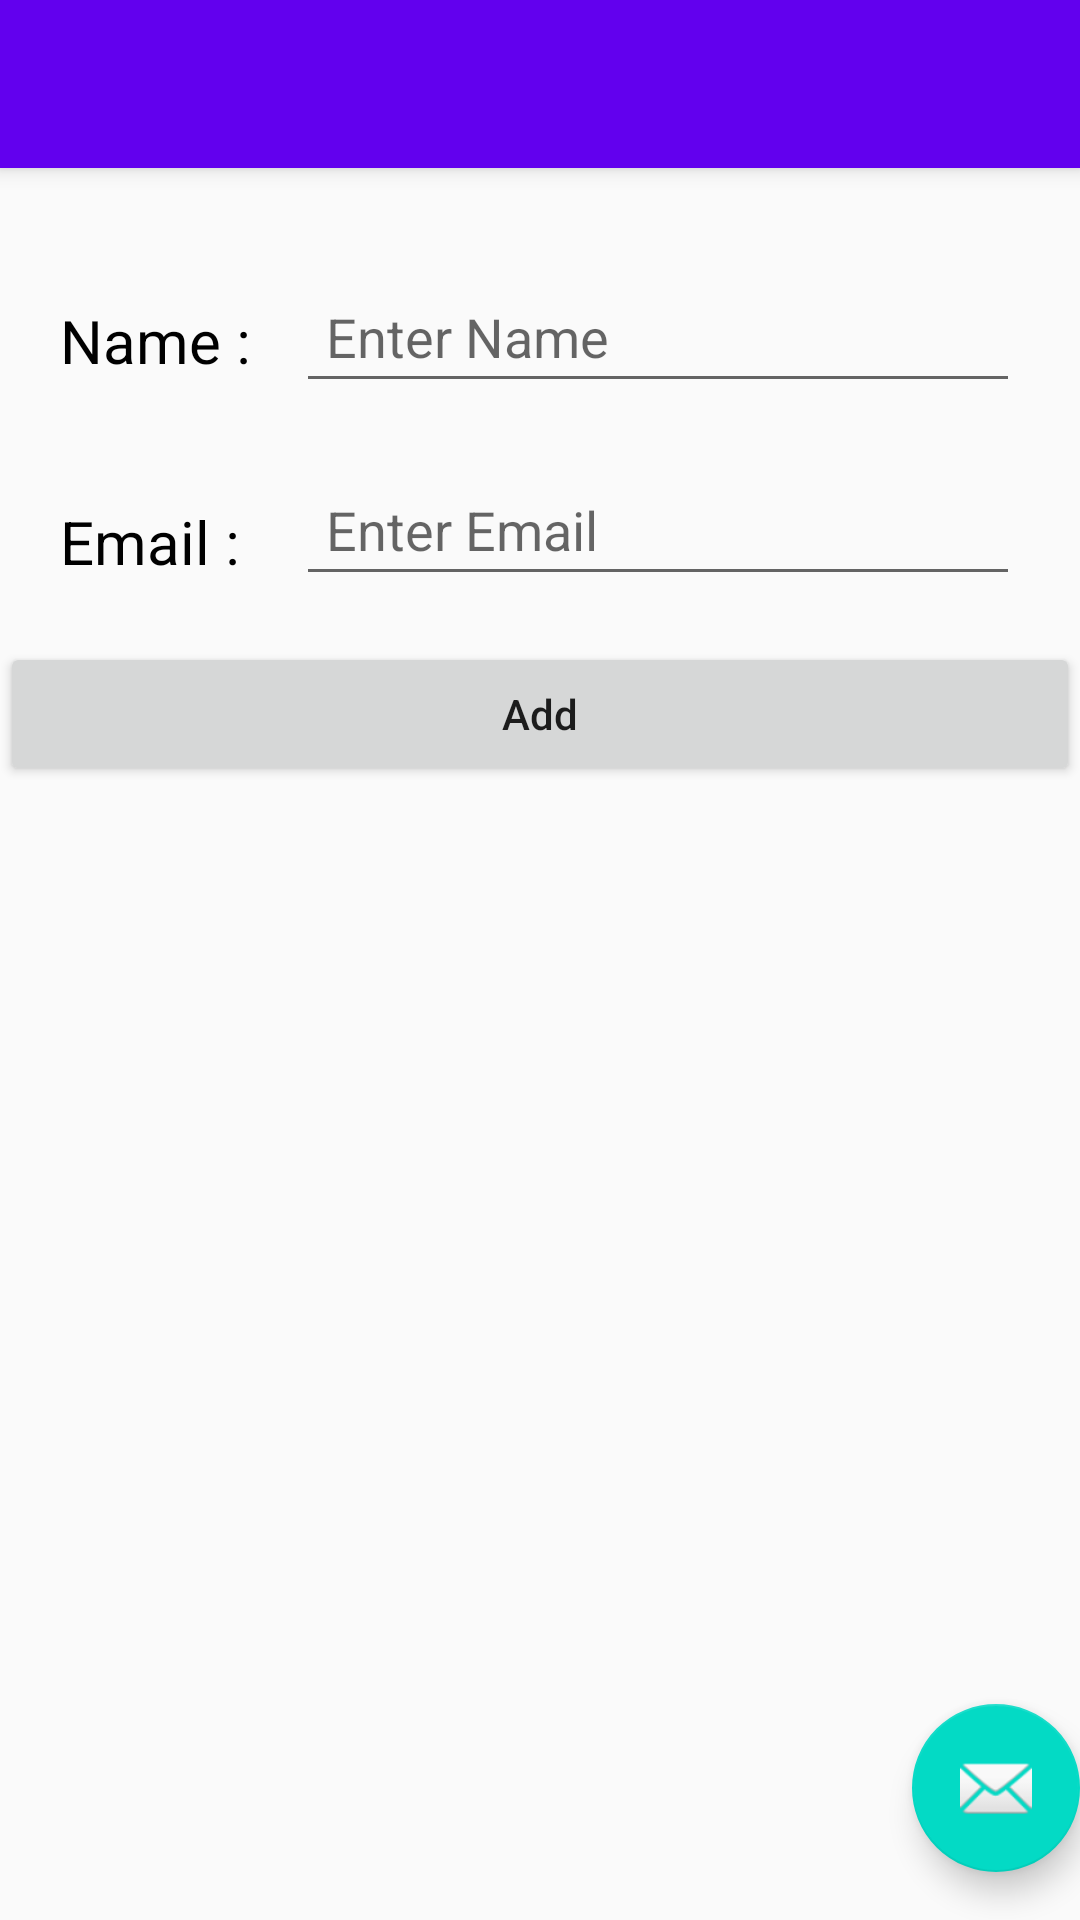

Here is an Android app screen rendered from its layout file. Give the layout XML and the strings, colors and styles it references.
<!-- AndroidManifest.xml: activity theme Theme.UserManagement.NoActionBar -->
<!-- res/layout/activity_main.xml -->
<?xml version="1.0" encoding="utf-8"?>
<android.support.design.widget.CoordinatorLayout xmlns:android="http://schemas.android.com/apk/res/android"
    xmlns:app="http://schemas.android.com/apk/res-auto"
    xmlns:tools="http://schemas.android.com/tools"
    android:layout_width="match_parent"
    android:layout_height="match_parent"
    tools:context=".MainActivity">

    <android.support.design.widget.AppBarLayout
        android:layout_width="match_parent"
        android:layout_height="wrap_content"
        android:theme="@style/Theme.UserManagement.AppBarOverlay">

        <android.support.v7.widget.Toolbar
            android:id="@+id/toolbar"
            android:layout_width="match_parent"
            android:layout_height="?attr/actionBarSize"
            android:background="?attr/colorPrimary"
            app:popupTheme="@style/Theme.UserManagement.PopupOverlay" />

    </android.support.design.widget.AppBarLayout>

    <include layout="@layout/content_main" />

    <android.support.design.widget.FloatingActionButton
        android:id="@+id/fab"
        android:layout_width="wrap_content"
        android:layout_height="wrap_content"
        android:layout_gravity="bottom|end"
        android:layout_marginEnd="@dimen/fab_margin"
        android:layout_marginBottom="16dp"
        app:srcCompat="@android:drawable/ic_dialog_email" />

</android.support.design.widget.CoordinatorLayout>
<!-- res/layout/content_main.xml (included above) -->
<?xml version="1.0" encoding="utf-8"?>
<RelativeLayout xmlns:android="http://schemas.android.com/apk/res/android"
    xmlns:app="http://schemas.android.com/apk/res-auto"
    xmlns:tools="http://schemas.android.com/tools"
    android:layout_width="match_parent"
    android:layout_height="match_parent"
    android:orientation="vertical"
    tools:context=".MainActivity">
<View
    android:layout_width="match_parent"
    android:layout_height="80dp"
    android:minHeight="20dp"
    android:id="@+id/topSpace"
    />

    <TextView
        android:id="@+id/tv_name_label"
        android:layout_width="wrap_content"
        android:layout_height="wrap_content"
        android:textSize="20dp"
        android:textColor="#000"
        android:layout_marginTop="20dp"
        android:layout_marginLeft="20dp"
        android:text="Name : "
        android:layout_below="@+id/topSpace"
        />

    <EditText
        android:id="@+id/et_name"
        android:layout_width="match_parent"
        android:layout_height="wrap_content"
        android:layout_toRightOf="@+id/tv_name_label"
        android:layout_marginLeft="10dp"
        android:layout_marginRight="20dp"
        android:padding="10dp"
        android:hint="Enter Name"
        android:layout_marginTop="10dp"

        android:layout_below="@+id/topSpace"
        />

    <TextView
        android:id="@+id/tv_email_label"
        android:layout_width="wrap_content"
        android:layout_height="wrap_content"
        android:textSize="20dp"
        android:textColor="#000"
        android:layout_below="@+id/tv_name_label"
        android:layout_marginTop="40dp"
        android:layout_marginLeft="20dp"
        android:text="Email : " />

    <EditText
        android:id="@+id/et_email"
        android:layout_width="match_parent"
        android:layout_height="wrap_content"
        android:layout_toRightOf="@+id/tv_name_label"
        android:layout_marginLeft="10dp"
        android:layout_marginRight="20dp"
        android:padding="10dp"
        android:layout_below="@id/et_name"
        android:hint="Enter Email"
        android:layout_marginTop="20dp"/>

    <LinearLayout
        android:layout_width="match_parent"
        android:layout_height="wrap_content"
        android:layout_below="@+id/tv_email_label"
        android:id="@+id/layout_btn"
        android:orientation="horizontal"
        android:weightSum="1"
        android:layout_marginTop="20dp">

        <Button
            android:id="@+id/btn_add"
            android:layout_width="0dp"
            android:layout_height="wrap_content"
            android:layout_weight="1"
            android:text="Add"
            android:layout_gravity="center_horizontal"
            android:textAllCaps="false"/>

    </LinearLayout>

    <android.support.v7.widget.RecyclerView
        android:id="@+id/recycler_view"
        android:layout_marginTop="10dp"
        android:layout_width="match_parent"
        android:layout_height="match_parent"
        android:layout_below="@id/layout_btn"
        android:scrollbars="vertical"/>
</RelativeLayout>
<!-- resources referenced by this layout -->
<resources>
  <style name="Theme.UserManagement.AppBarOverlay" parent="ThemeOverlay.AppCompat.Dark.ActionBar" />
  <style name="Theme.UserManagement.PopupOverlay" parent="ThemeOverlay.AppCompat.Light" />
  <style name="Theme.UserManagement.NoActionBar">
          <item name="windowActionBar">false</item>
          <item name="windowNoTitle">true</item>
      </style>
</resources>
